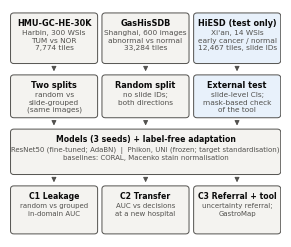

Source code (Python): (Note: this script raises an exception after producing the figure.)
"""Fig 1, single-column study design (3 hospitals) for the 6-page IEEE paper."""
import matplotlib; matplotlib.use("Agg")
import matplotlib.pyplot as plt
from matplotlib.patches import FancyBboxPatch
INK, INK2, FC, EC, FC2 = "#0b0b0b", "#52514e", "#f4f3f0", "#52514e", "#e8f1fb"
plt.rcParams.update({"font.family": "DejaVu Sans", "savefig.dpi": 300, "savefig.bbox": "tight"})
fig, ax = plt.subplots(figsize=(3.5, 2.95)); ax.set_xlim(0, 100); ax.set_ylim(-1.5, 86.5); ax.axis("off")
def box(x, y, w, h, title, body, fs=5.3, fc=FC):
    ax.add_patch(FancyBboxPatch((x, y), w, h, boxstyle="round,pad=0.3,rounding_size=1.2", fc=fc, ec=EC, lw=0.7))
    ax.text(x + w / 2, y + h - 2.0, title, ha="center", va="top", fontsize=fs + 0.6, fontweight="bold", color=INK)
    ax.text(x + w / 2, y + h - 6.4, body, ha="center", va="top", fontsize=fs, color=INK2, linespacing=1.25)
def arrow(x0, y0, x1, y1):
    ax.annotate("", (x1, y1), (x0, y0), arrowprops=dict(arrowstyle="-|>", color=INK2, lw=0.7, mutation_scale=7))
box(0.5, 66, 31.5, 19, "HMU-GC-HE-30K", "Harbin, 300 WSIs\nTUM vs NOR\n7,774 tiles")
box(34.2, 66, 31.5, 19, "GasHisSDB", "Shanghai, 600 images\nabnormal vs normal\n33,284 tiles")
box(68, 66, 31.5, 19, "HiESD (test only)", "Xi'an, 14 WSIs\nearly cancer / normal\n12,467 tiles, slide IDs", fc=FC2)
box(0.5, 45, 31.5, 16, "Two splits", "random vs\nslide-grouped\n(same images)")
box(34.2, 45, 31.5, 16, "Random split", "no slide IDs;\nboth directions")
box(68, 45, 31.5, 16, "External test", "slide-level CIs;\nmask-based check\nof the tool", fc=FC2)
box(0.5, 23, 99, 17, "Models (3 seeds) + label-free adaptation",
    "ResNet50 (fine-tuned; AdaBN)  |  Phikon, UNI (frozen; target standardisation)\nbaselines: CORAL, Macenko stain normalisation", fs=5.0)
box(0.5, 0, 31.5, 18, "C1 Leakage", "random vs grouped\nin-domain AUC", fs=5.0)
box(34.2, 0, 31.5, 18, "C2 Transfer", "AUC vs decisions\nat a new hospital", fs=5.0)
box(68, 0, 31.5, 18, "C3 Referral + tool", "uncertainty referral;\nGastroMap", fs=5.0)
for x in (16.2, 50, 83.7):
    arrow(x, 65.4, x, 61.6); arrow(x, 44.4, x, 40.6); arrow(x, 22.4, x, 18.6)
fig.savefig("paper/figures/fig1_study_design_column.pdf"); fig.savefig("paper/figures/fig1_study_design_column.png")
print("ok")
